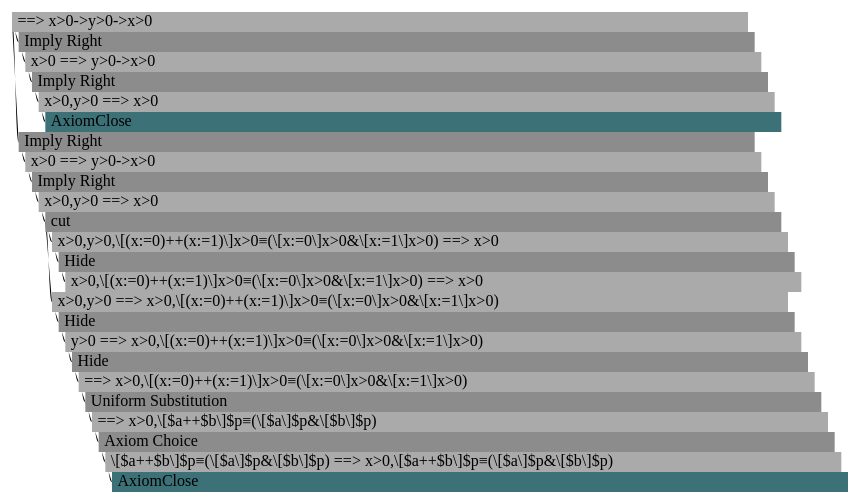
D3 v3 page, settled after 360 driven frames (6 s of simulated time); the page loaded 1 data file(s).


      	var margin = {top: 30, right: 20, bottom: 30, left: 20},
    width = 960 - margin.left - margin.right,
    barHeight = 20,
    barWidth = width * .8;

var i = 0,
    duration = 400,
    root;

var tree = d3.layout.tree()
    .size([0, 100]);

var diagonal = d3.svg.diagonal()
    .projection(function(d) { return [d.y, d.x]; });

var svg = d3.select("#proof").append("svg")
			.attr("width", width + margin.left + margin.right)
			.append("g")
			.attr("transform", "translate(" + margin.left + "," + margin.top + ")");

function update(source) {

  // Compute the flattened node list. TODO use d3.layout.hierarchy.
  var nodes = tree.nodes(root);

  var height = Math.max(500, nodes.length * barHeight + margin.top + margin.bottom);

  d3.select("svg")
      .attr("height", height);

  d3.select(self.frameElement)
      .style("height", height + "px");

  // Compute the "layout".
  nodes.forEach(function(n, i) {
    n.x = i * barHeight;
  });

  // Update the nodes…
  var node = svg.selectAll("g.node")
      .data(nodes, function(d) { return d.id || (d.id = ++i); });

  var nodeEnter = node.enter().append("g")
      .attr("class", "node")
      .attr("transform", function(d) { return "translate(" + source.y0 + "," + source.x0 + ")"; })
      .style("opacity", 1e-6);

  // Enter any new nodes at the parent's previous position.
  nodeEnter.append("rect")
      .attr("y", -barHeight / 2)
      .attr("height", barHeight)
      .attr("width", barWidth)
      .style("fill", color)
      .on("click", click);

  nodeEnter.append("text")
      .attr("dy", 3.5)
      .attr("dx", 5.5)
      .text(function(d) { if(d.hasOwnProperty("sequent")) return d.sequent; else if(d.hasOwnProperty("rule")) return d.rule; else return d.name ; });

  // Transition nodes to their new position.
  nodeEnter.transition()
      .duration(duration)
      .attr("transform", function(d) { return "translate(" + d.y + "," + d.x + ")"; })
      .style("opacity", 1);

  node.transition()
      .duration(duration)
      .attr("transform", function(d) { return "translate(" + d.y + "," + d.x + ")"; })
      .style("opacity", 1)
    .select("rect")
      .style("fill", color);

  // Transition exiting nodes to the parent's new position.
  node.exit().transition()
      .duration(duration)
      .attr("transform", function(d) { return "translate(" + source.y + "," + source.x + ")"; })
      .style("opacity", 1e-6)
      .remove();

  // Update the links…
  var link = svg.selectAll("path.link")
      .data(tree.links(nodes), function(d) { return d.target.id; });

  // Enter any new links at the parent's previous position.
  link.enter().insert("path", "g")
      .attr("class", "link")
      .attr("d", function(d) {
        var o = {x: source.x0, y: source.y0};
        return diagonal({source: o, target: o});
      })
    .transition()
      .duration(duration)
      .attr("d", diagonal);

  // Transition links to their new position.
  link.transition()
      .duration(duration)
      .attr("d", diagonal);

  // Transition exiting nodes to the parent's new position.
  link.exit().transition()
      .duration(duration)
      .attr("d", function(d) {
        var o = {x: source.x, y: source.y};
        return diagonal({source: o, target: o});
      })
      .remove();

  // Stash the old positions for transition.
  nodes.forEach(function(d) {
    d.x0 = d.x;
    d.y0 = d.y;
  });
}

// Toggle children on click.
function click(d) {
  if (d.children) {
    d._children = d.children;
    d.children = null;
  } else {
    d.children = d._children;
    d._children = null;
  }
  update(d);
}

function color(d) {
	return d.hasOwnProperty("sequent")?"#aaaaaa": d._children ? "#323232" : d.children ? "#8C8C8C" : "#3D7178";
}     	
      	

      	d3.json("resources/proof.json", function(error, proof) {
		  proof.x0 = 0;
		  proof.y0 = 0;
		  update(root = proof);
		});
      	

### data: resources/proof.json
{
 "sequent": "==> x>0->y>0->x>0",
 "children": [
  {
   "rule": "Imply Right",
   "children": [
    "{... 2 keys}"
   ]
  },
  {
   "rule": "Imply Right",
   "children": [
    "{... 2 keys}"
   ]
  }
 ]
}